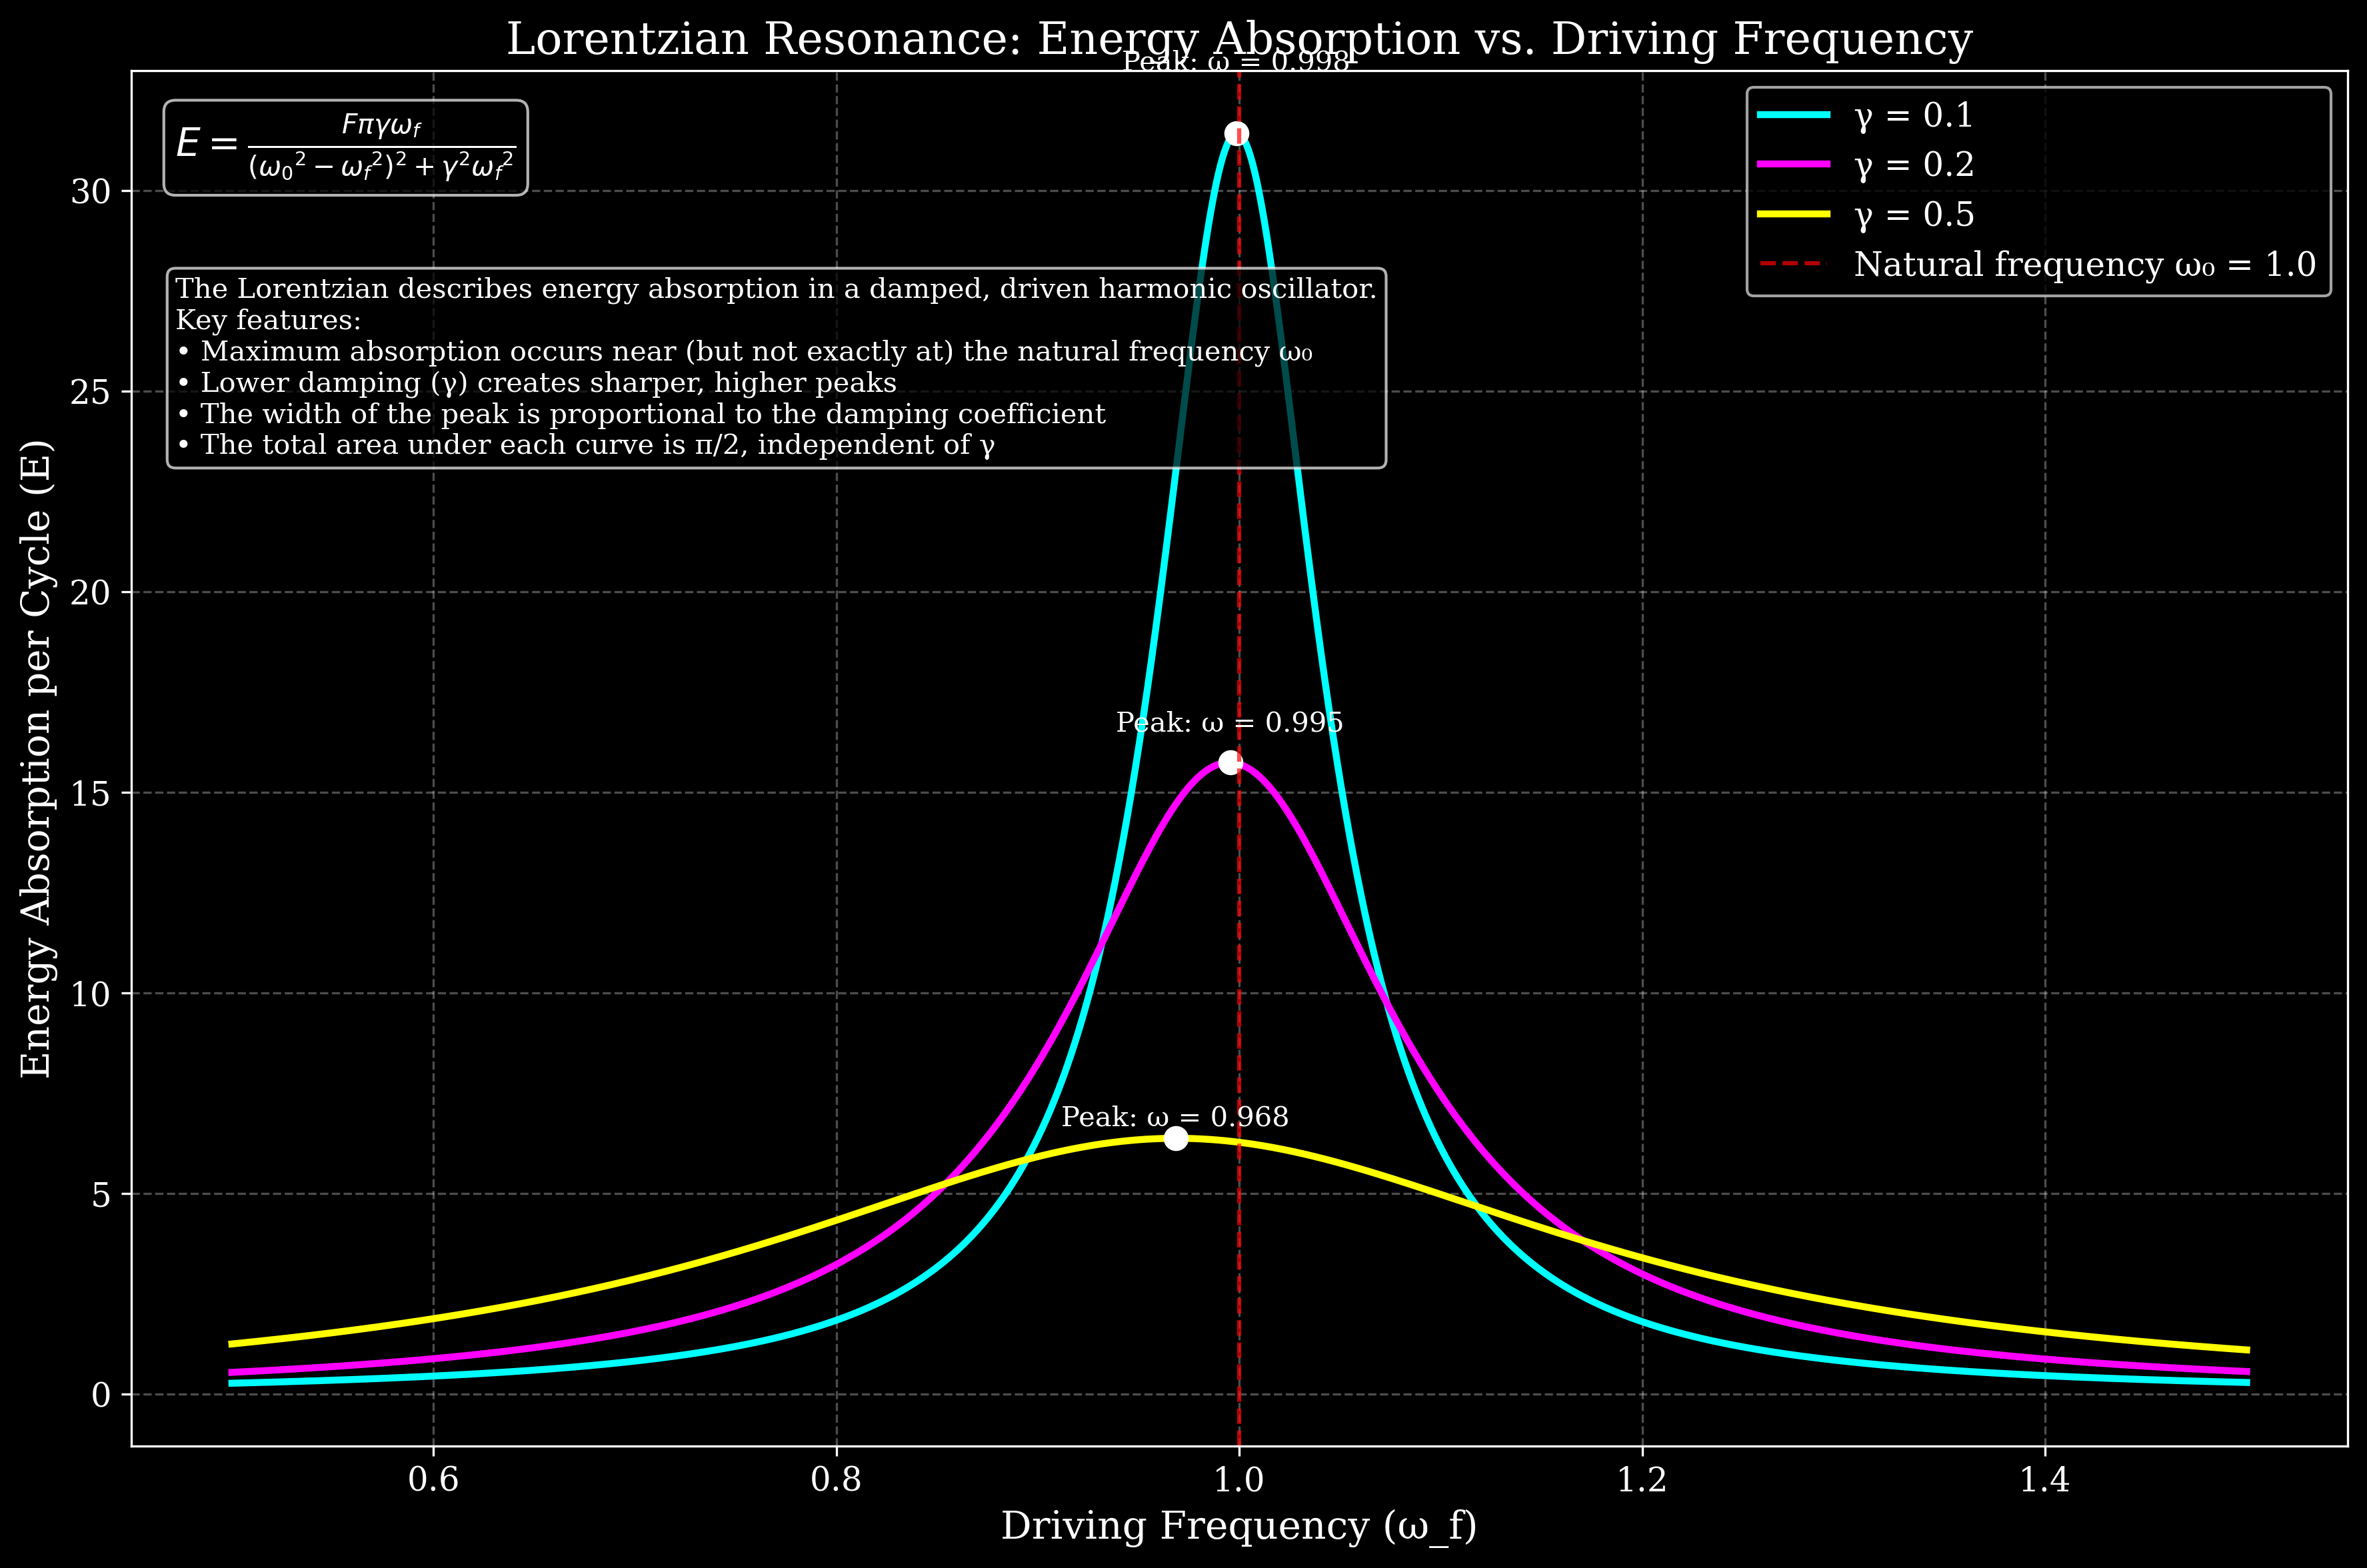

Write the Python code that produced this figure.
import numpy as np
import matplotlib.pyplot as plt
from matplotlib import rcParams
import sympy as sp
from sympy import symbols, I, pi, simplify, expand, collect, factor, im

# Set plot style for better aesthetics
plt.style.use('dark_background')
rcParams['font.family'] = 'serif'
rcParams['font.size'] = 12
rcParams['figure.figsize'] = (10, 6)

def symbolic_derivation():
    """
    Perform symbolic derivation of the Lorentzian energy absorption formula
    """
    # Define symbols
    omega, omega_0, gamma, F, t = symbols('omega omega_0 gamma F t', real=True)
    omega_f = symbols('omega_f', real=True)
    
    # Define the complex amplitude in frequency domain
    x_tilde = F / (-omega**2 + I*gamma*omega + omega_0**2)
    
    # Substitute omega = omega_f for the driving frequency
    x_tilde_at_omega_f = x_tilde.subs(omega, omega_f)
    
    # Calculate the complex amplitude
    A = x_tilde_at_omega_f
    
    # Calculate the energy absorption per cycle
    # E = F * pi * Im(A) * omega_f
    E = F * pi * im(A * omega_f)
    
    # Simplify the expression
    E_simplified = simplify(E)
    
    # Collect terms to get the Lorentzian form
    E_collected = collect(expand(E_simplified), omega_f**2)
    
    # Factor to get the final form
    E_final = factor(E_collected)
    
    return {
        'x_tilde': x_tilde,
        'A': A,
        'E': E,
        'E_simplified': E_simplified,
        'E_final': E_final
    }

def lorentzian(omega_f, omega_0, gamma, F=1.0):
    """
    Calculate the Lorentzian energy absorption per cycle
    
    Parameters:
    -----------
    omega_f : float or array
        Driving frequency
    omega_0 : float
        Natural frequency of the oscillator
    gamma : float
        Damping coefficient
    F : float
        Driving force amplitude
        
    Returns:
    --------
    E : float or array
        Energy absorption per cycle
    """
    return F * pi * gamma * omega_f / ((omega_0**2 - omega_f**2)**2 + gamma**2 * omega_f**2)

def plot_lorentzian():
    """
    Plot the Lorentzian energy absorption curve for different parameters
    """
    # Set parameters
    omega_0 = 1.0  # Natural frequency
    gamma_values = [0.1, 0.2, 0.5]  # Different damping coefficients
    F = 1.0  # Force amplitude
    
    # Create frequency range
    omega_f = np.linspace(0.5, 1.5, 1000)
    
    # Create figure
    fig, ax = plt.subplots(figsize=(12, 8))
    
    # Plot for different gamma values
    colors = ['cyan', 'magenta', 'yellow']
    for i, gamma in enumerate(gamma_values):
        E = lorentzian(omega_f, omega_0, gamma, F)
        ax.plot(omega_f, E, color=colors[i], linewidth=2.5, 
                label=f'γ = {gamma}')
        
        # Mark the peak
        peak_idx = np.argmax(E)
        peak_omega = omega_f[peak_idx]
        peak_E = E[peak_idx]
        ax.plot(peak_omega, peak_E, 'o', color='white', markersize=8)
        ax.text(peak_omega, peak_E*1.05, f'Peak: ω = {peak_omega:.3f}', 
                color='white', fontsize=10, ha='center')
    
    # Add vertical line at natural frequency
    ax.axvline(x=omega_0, color='red', linestyle='--', alpha=0.7, 
               label=f'Natural frequency ω₀ = {omega_0}')
    
    # Add labels and title
    ax.set_xlabel('Driving Frequency (ω_f)', fontsize=14)
    ax.set_ylabel('Energy Absorption per Cycle (E)', fontsize=14)
    ax.set_title('Lorentzian Resonance: Energy Absorption vs. Driving Frequency', 
                 fontsize=16)
    
    # Add grid and legend
    ax.grid(True, alpha=0.3, linestyle='--')
    ax.legend(fontsize=12, loc='upper right')
    
    # Add equation
    equation = r"$E = \frac{F\pi\gamma\omega_f}{({\omega_0}^2-{\omega_f}^2)^2 + \gamma^2{\omega_f}^2}$"
    props = dict(boxstyle='round', facecolor='black', alpha=0.7)
    ax.text(0.02, 0.97, equation, transform=ax.transAxes, fontsize=14,
            verticalalignment='top', bbox=props)
    
    # Add explanation
    explanation = (
        "The Lorentzian describes energy absorption in a damped, driven harmonic oscillator.\n"
        "Key features:\n"
        "• Maximum absorption occurs near (but not exactly at) the natural frequency ω₀\n"
        "• Lower damping (γ) creates sharper, higher peaks\n"
        "• The width of the peak is proportional to the damping coefficient\n"
        "• The total area under each curve is π/2, independent of γ"
    )
    
    ax.text(0.02, 0.85, explanation, transform=ax.transAxes, fontsize=10,
            verticalalignment='top', bbox=props)
    
    # Adjust layout and save
    plt.tight_layout()
    plt.savefig('task2_lorentzian/lorentzian_resonance.png', dpi=300, bbox_inches='tight')
    
    # Show the plot
    plt.show()

def main():
    """
    Main function to solve and visualize the Lorentzian problem
    """
    # Perform symbolic derivation
    results = symbolic_derivation()
    
    # Print the derivation steps
    print("Symbolic Derivation of the Lorentzian Formula:")
    print("----------------------------------------------")
    print(f"Complex amplitude in frequency domain: x̃(ω) = {results['x_tilde']}")
    print(f"Complex amplitude at driving frequency: A = {results['A']}")
    print(f"Energy absorption per cycle: E = {results['E']}")
    print(f"Simplified expression: E = {results['E_simplified']}")
    print(f"Final Lorentzian form: E = {results['E_final']}")
    print("\nThis confirms the Lorentzian form of the energy absorption per cycle.")
    
    # Plot the Lorentzian curves
    plot_lorentzian()
    
    print("\nThe Lorentzian resonance curves have been plotted and saved.")

if __name__ == "__main__":
    main() 